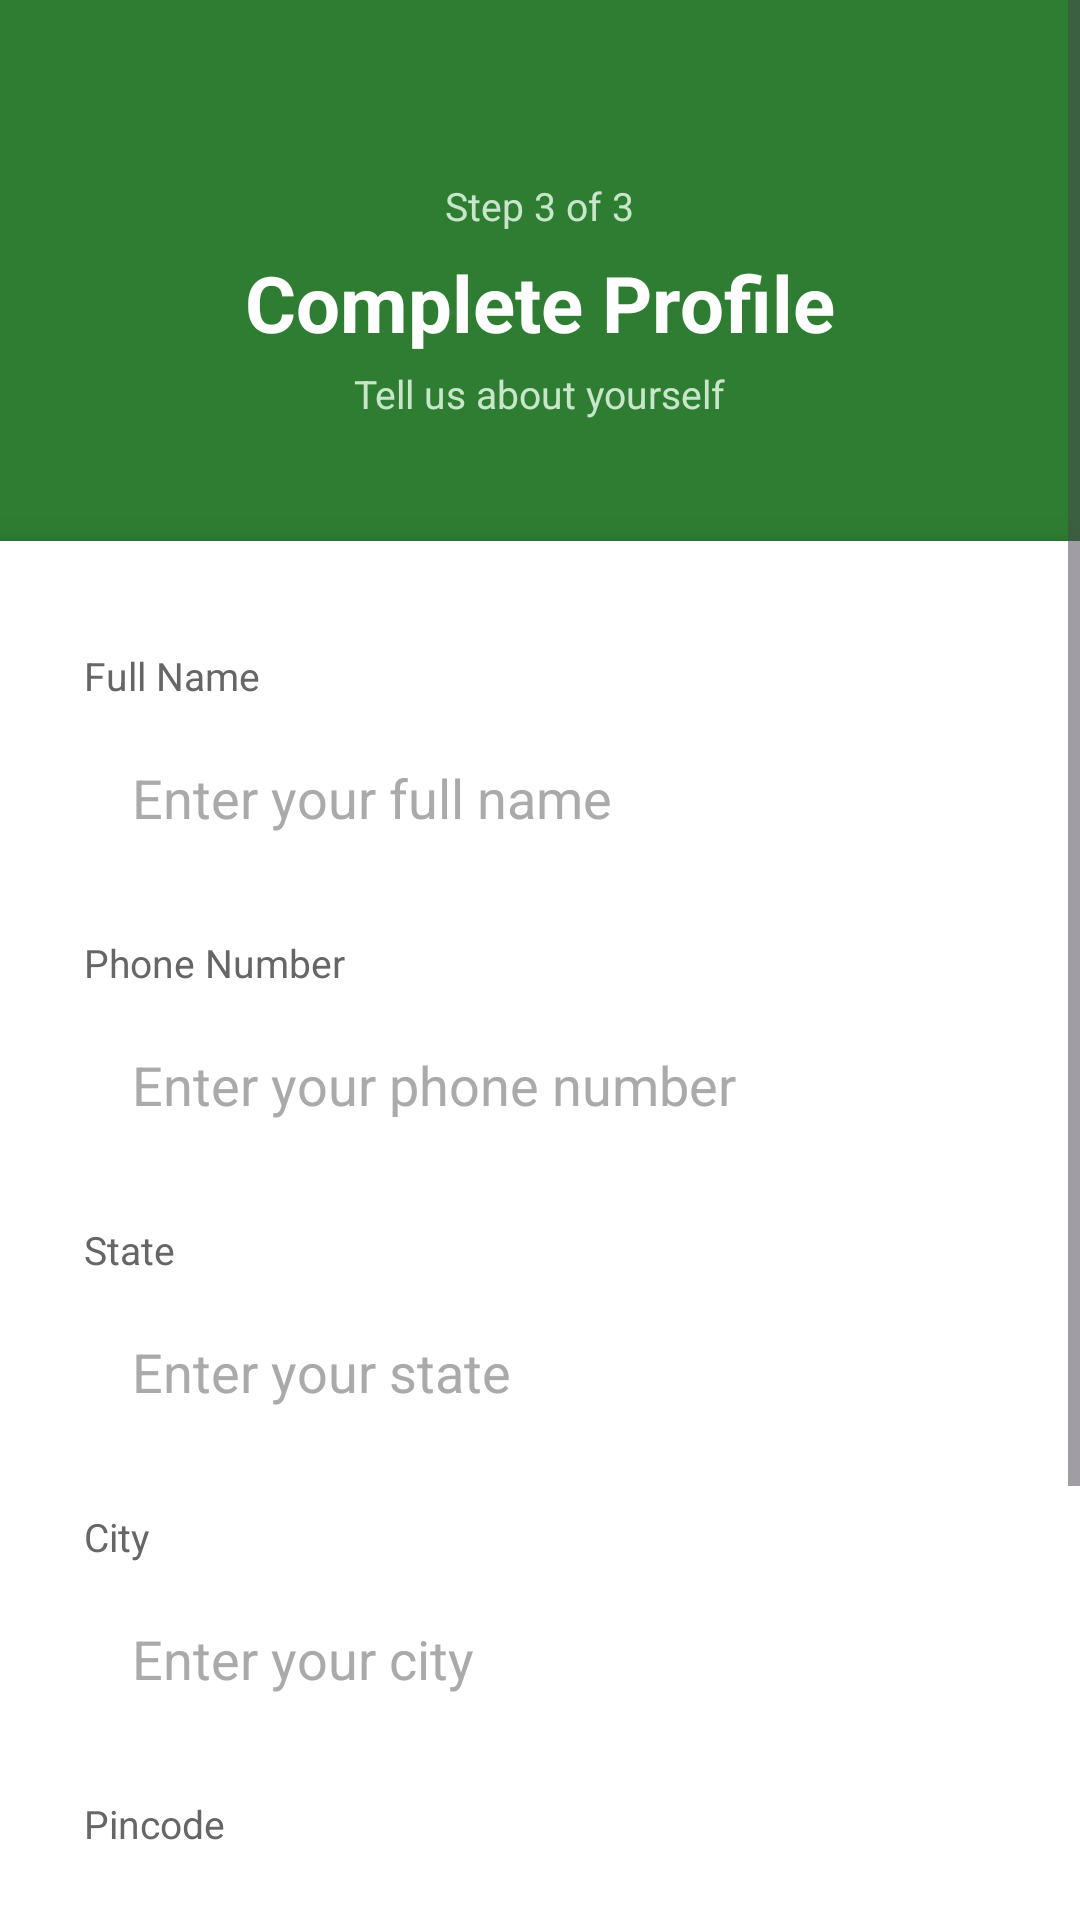

Reconstruct the res/layout file that produces this screen, plus the resources it refers to.
<!-- AndroidManifest.xml: application theme Theme.FarmerMarketApp -->
<!-- res/layout/activity_register_step3.xml -->
<?xml version="1.0" encoding="utf-8"?>
<ScrollView
    xmlns:android="http://schemas.android.com/apk/res/android"
    android:layout_width="match_parent"
    android:layout_height="match_parent"
    android:background="#F5F7F0">

    <LinearLayout
        android:layout_width="match_parent"
        android:layout_height="wrap_content"
        android:orientation="vertical">

        
        <LinearLayout
            android:layout_width="match_parent"
            android:layout_height="200dp"
            android:background="#2E7D32"
            android:gravity="center"
            android:orientation="vertical">

            <TextView
                android:layout_width="wrap_content"
                android:layout_height="wrap_content"
                android:text="Step 3 of 3"
                android:textSize="13sp"
                android:textColor="#C8E6C9"
                android:layout_marginBottom="6dp"/>

            <TextView
                android:layout_width="wrap_content"
                android:layout_height="wrap_content"
                android:text="Complete Profile"
                android:textSize="26sp"
                android:textStyle="bold"
                android:textColor="#FFFFFF"/>

            <TextView
                android:layout_width="wrap_content"
                android:layout_height="wrap_content"
                android:text="Tell us about yourself"
                android:textSize="13sp"
                android:textColor="#C8E6C9"
                android:layout_marginTop="4dp"/>

        </LinearLayout>

        
        <LinearLayout
            android:layout_width="match_parent"
            android:layout_height="wrap_content"
            android:orientation="vertical"
            android:background="#FFFFFF"
            android:paddingStart="28dp"
            android:paddingEnd="28dp"
            android:paddingTop="36dp"
            android:paddingBottom="48dp"
            android:layout_marginTop="-20dp"
            android:elevation="8dp">

            <TextView
                android:layout_width="wrap_content"
                android:layout_height="wrap_content"
                android:text="Full Name"
                android:textSize="13sp"
                android:textColor="#666666"
                android:layout_marginBottom="6dp"/>

            <EditText
                android:id="@+id/etName"
                android:layout_width="match_parent"
                android:layout_height="52dp"
                android:hint="Enter your full name"
                android:textColor="#333333"
                android:textColorHint="#AAAAAA"
                android:background="@drawable/input_bg"
                android:paddingStart="16dp"
                android:paddingEnd="16dp"
                android:layout_marginBottom="20dp"/>

            <TextView
                android:layout_width="wrap_content"
                android:layout_height="wrap_content"
                android:text="Phone Number"
                android:textSize="13sp"
                android:textColor="#666666"
                android:layout_marginBottom="6dp"/>

            <EditText
                android:id="@+id/etPhone"
                android:layout_width="match_parent"
                android:layout_height="52dp"
                android:hint="Enter your phone number"
                android:inputType="phone"
                android:textColor="#333333"
                android:textColorHint="#AAAAAA"
                android:background="@drawable/input_bg"
                android:paddingStart="16dp"
                android:paddingEnd="16dp"
                android:layout_marginBottom="20dp"/>

            <TextView
                android:layout_width="wrap_content"
                android:layout_height="wrap_content"
                android:text="State"
                android:textSize="13sp"
                android:textColor="#666666"
                android:layout_marginBottom="6dp"/>

            <EditText
                android:id="@+id/etState"
                android:layout_width="match_parent"
                android:layout_height="52dp"
                android:hint="Enter your state"
                android:textColor="#333333"
                android:textColorHint="#AAAAAA"
                android:background="@drawable/input_bg"
                android:paddingStart="16dp"
                android:paddingEnd="16dp"
                android:layout_marginBottom="20dp"/>

            <TextView
                android:layout_width="wrap_content"
                android:layout_height="wrap_content"
                android:text="City"
                android:textSize="13sp"
                android:textColor="#666666"
                android:layout_marginBottom="6dp"/>

            <EditText
                android:id="@+id/etCity"
                android:layout_width="match_parent"
                android:layout_height="52dp"
                android:hint="Enter your city"
                android:textColor="#333333"
                android:textColorHint="#AAAAAA"
                android:background="@drawable/input_bg"
                android:paddingStart="16dp"
                android:paddingEnd="16dp"
                android:layout_marginBottom="20dp"/>

            <TextView
                android:layout_width="wrap_content"
                android:layout_height="wrap_content"
                android:text="Pincode"
                android:textSize="13sp"
                android:textColor="#666666"
                android:layout_marginBottom="6dp"/>

            <EditText
                android:id="@+id/etPincode"
                android:layout_width="match_parent"
                android:layout_height="52dp"
                android:hint="Enter your pincode"
                android:inputType="number"
                android:textColor="#333333"
                android:textColorHint="#AAAAAA"
                android:background="@drawable/input_bg"
                android:paddingStart="16dp"
                android:paddingEnd="16dp"
                android:layout_marginBottom="32dp"/>

            <Button
                android:id="@+id/btnRegisterFinal"
                android:layout_width="match_parent"
                android:layout_height="56dp"
                android:text="Register Now 🎉"
                android:backgroundTint="#2E7D32"
                android:textColor="#FFFFFF"
                android:textSize="16sp"
                android:textStyle="bold"
                android:layout_marginBottom="16dp"/>

            <ProgressBar
                android:id="@+id/progressBar"
                android:layout_width="wrap_content"
                android:layout_height="wrap_content"
                android:layout_gravity="center"
                android:visibility="gone"/>

        </LinearLayout>

    </LinearLayout>

</ScrollView>
<!-- resources referenced by this layout -->
<resources>
  <style name="Theme.FarmerMarketApp" parent="Base.Theme.FarmerMarketApp" />
  <style name="Base.Theme.FarmerMarketApp" parent="Theme.Material3.DayNight.NoActionBar">
          
          
      </style>
</resources>
